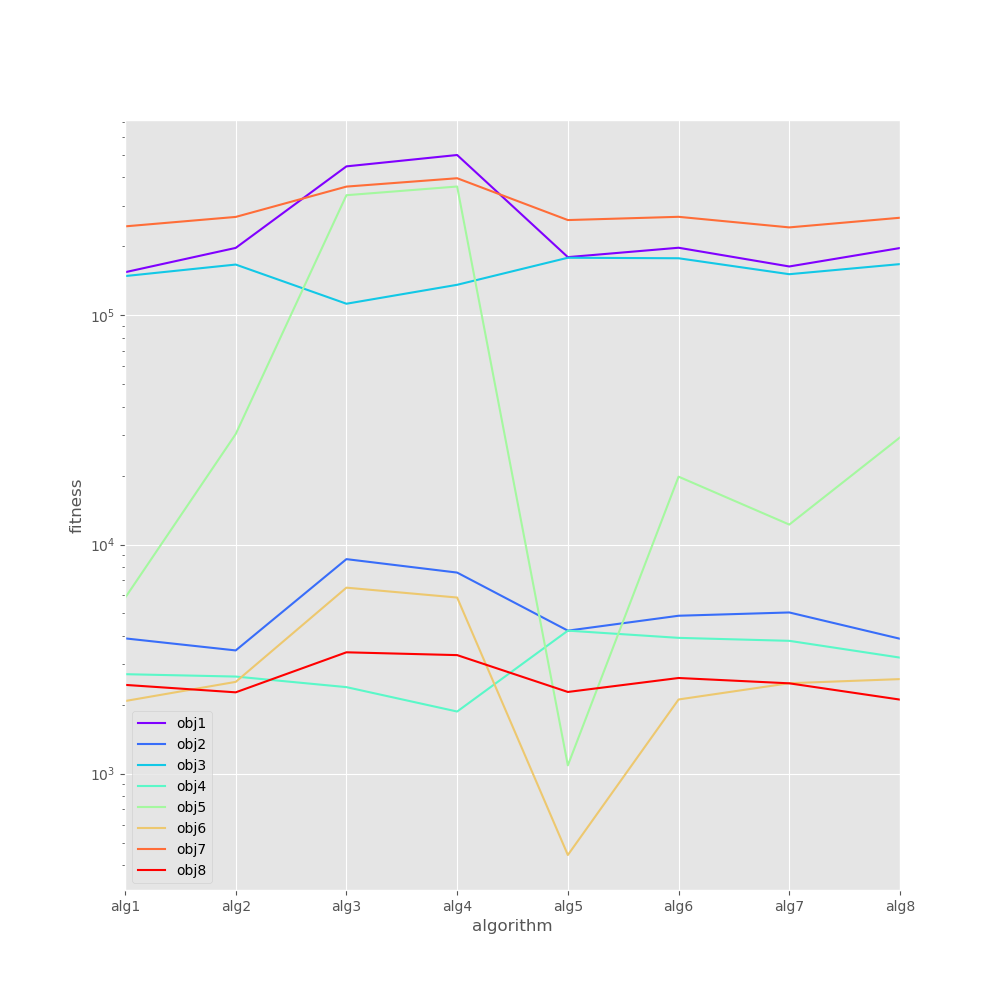

The data file committed next to this chart (first rows):
, obj1, obj2, obj3, obj4, obj5, obj6, obj7, obj8
alg1, 154180, 3895, 148337, 2717, 5843, 2075, 244412, 2441
alg2, 196891, 3450, 166557, 2653, 30334, 2515, 268779, 2264
alg3, 446669, 8633, 112358, 2386, 334311, 6482, 364519, 3385
alg4, 500726, 7542, 135897, 1867, 364829, 5869, 396466, 3291
alg5, 179449, 4209, 178362, 4209, 1087, 441.8, 260438, 2273
alg6, 197204, 4888, 177433, 3914, 19772, 2108, 269082, 2615
alg7, 163379, 5052, 151161, 3799, 12218, 2482, 241943, 2479
alg8, 196638, 3879, 167306, 3210, 29331, 2586, 266559, 2105
